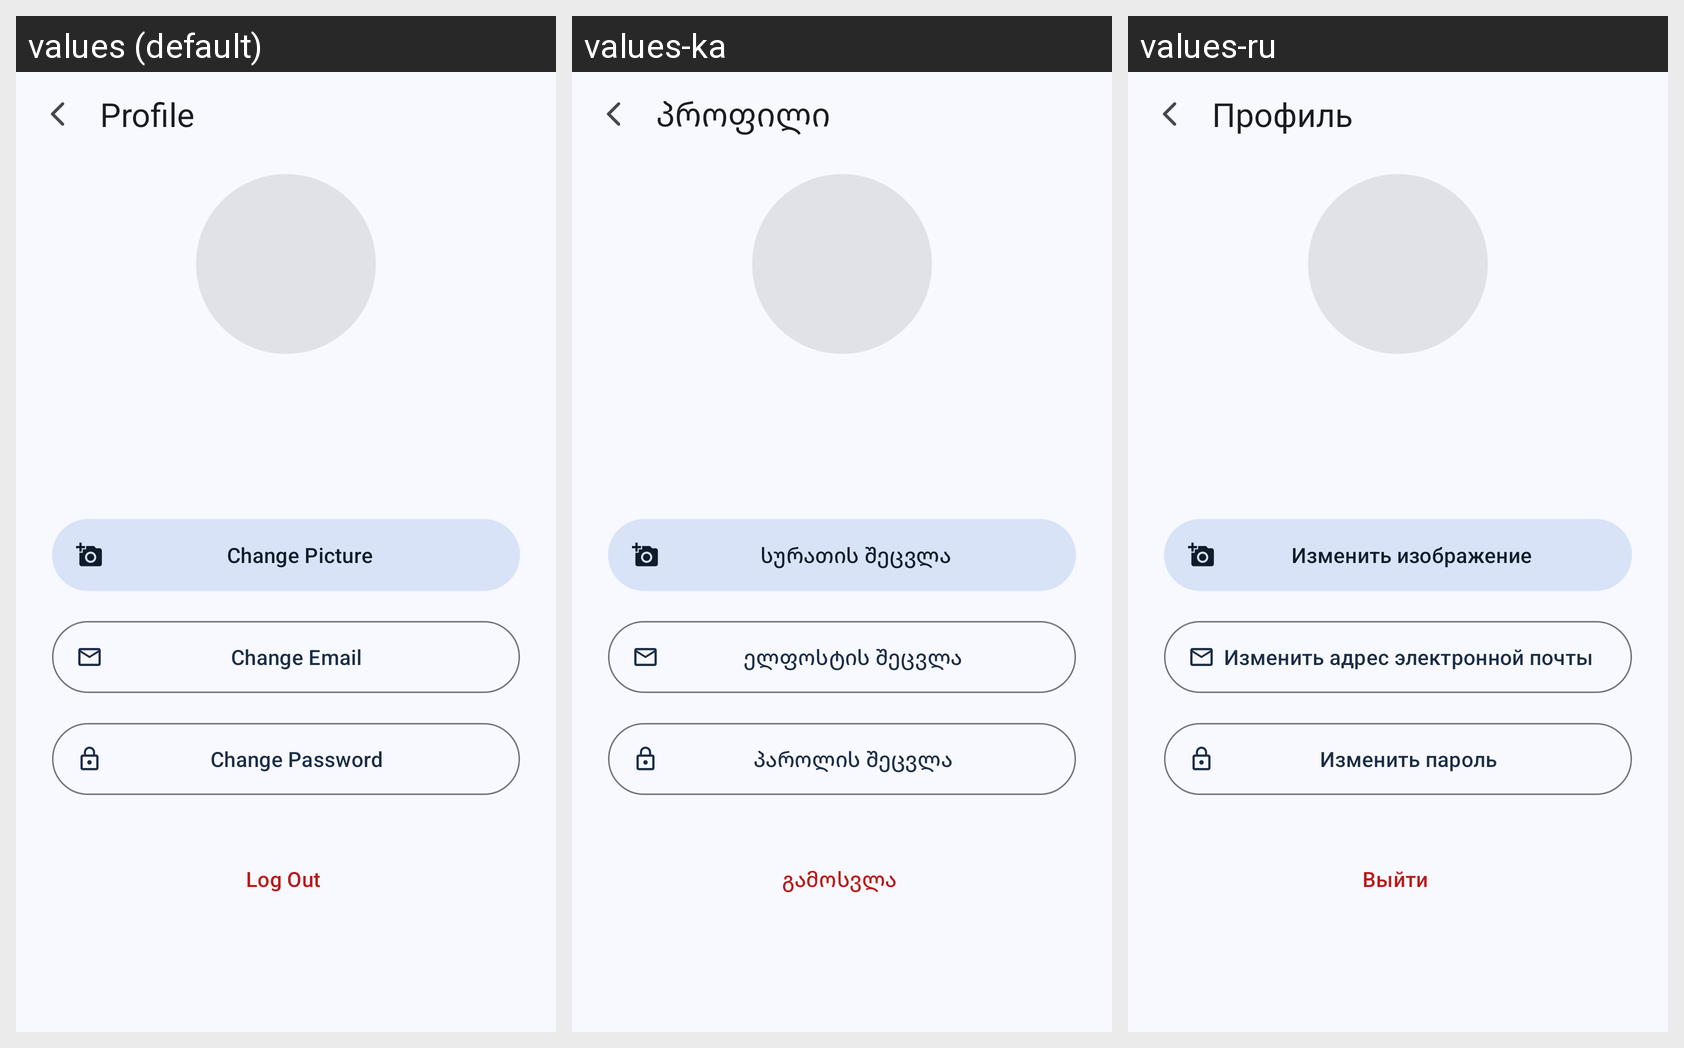

For this localized Android screen grid, give each drawn string resource with its value in every locale shown.
Android screen res/layout/activity_user_profile.xml rendered under 3 locales, left to right: values (default), values-ka, values-ru. Device: Nexus 5 (rendered at 1080×1920; each locale shown at half size, 540×960, under a caption strip naming it); theme Base.Theme.MyApplication.
Strings drawn on this screen, with the default value and each locale's value (text and hints the layout hard-codes, and strings that could not be matched under every locale, appear in the picture but are not listed):

profile
  values: Profile
  values-ka: პროფილი
  values-ru: Профиль

change_picture
  values: Change Picture
  values-ka: სურათის შეცვლა
  values-ru: Изменить изображение

change_email
  values: Change Email
  values-ka: ელფოსტის შეცვლა
  values-ru: Изменить адрес электронной почты

change_password
  values: Change Password
  values-ka: პაროლის შეცვლა
  values-ru: Изменить пароль

log_out
  values: Log Out
  values-ka: გამოსვლა
  values-ru: Выйти
